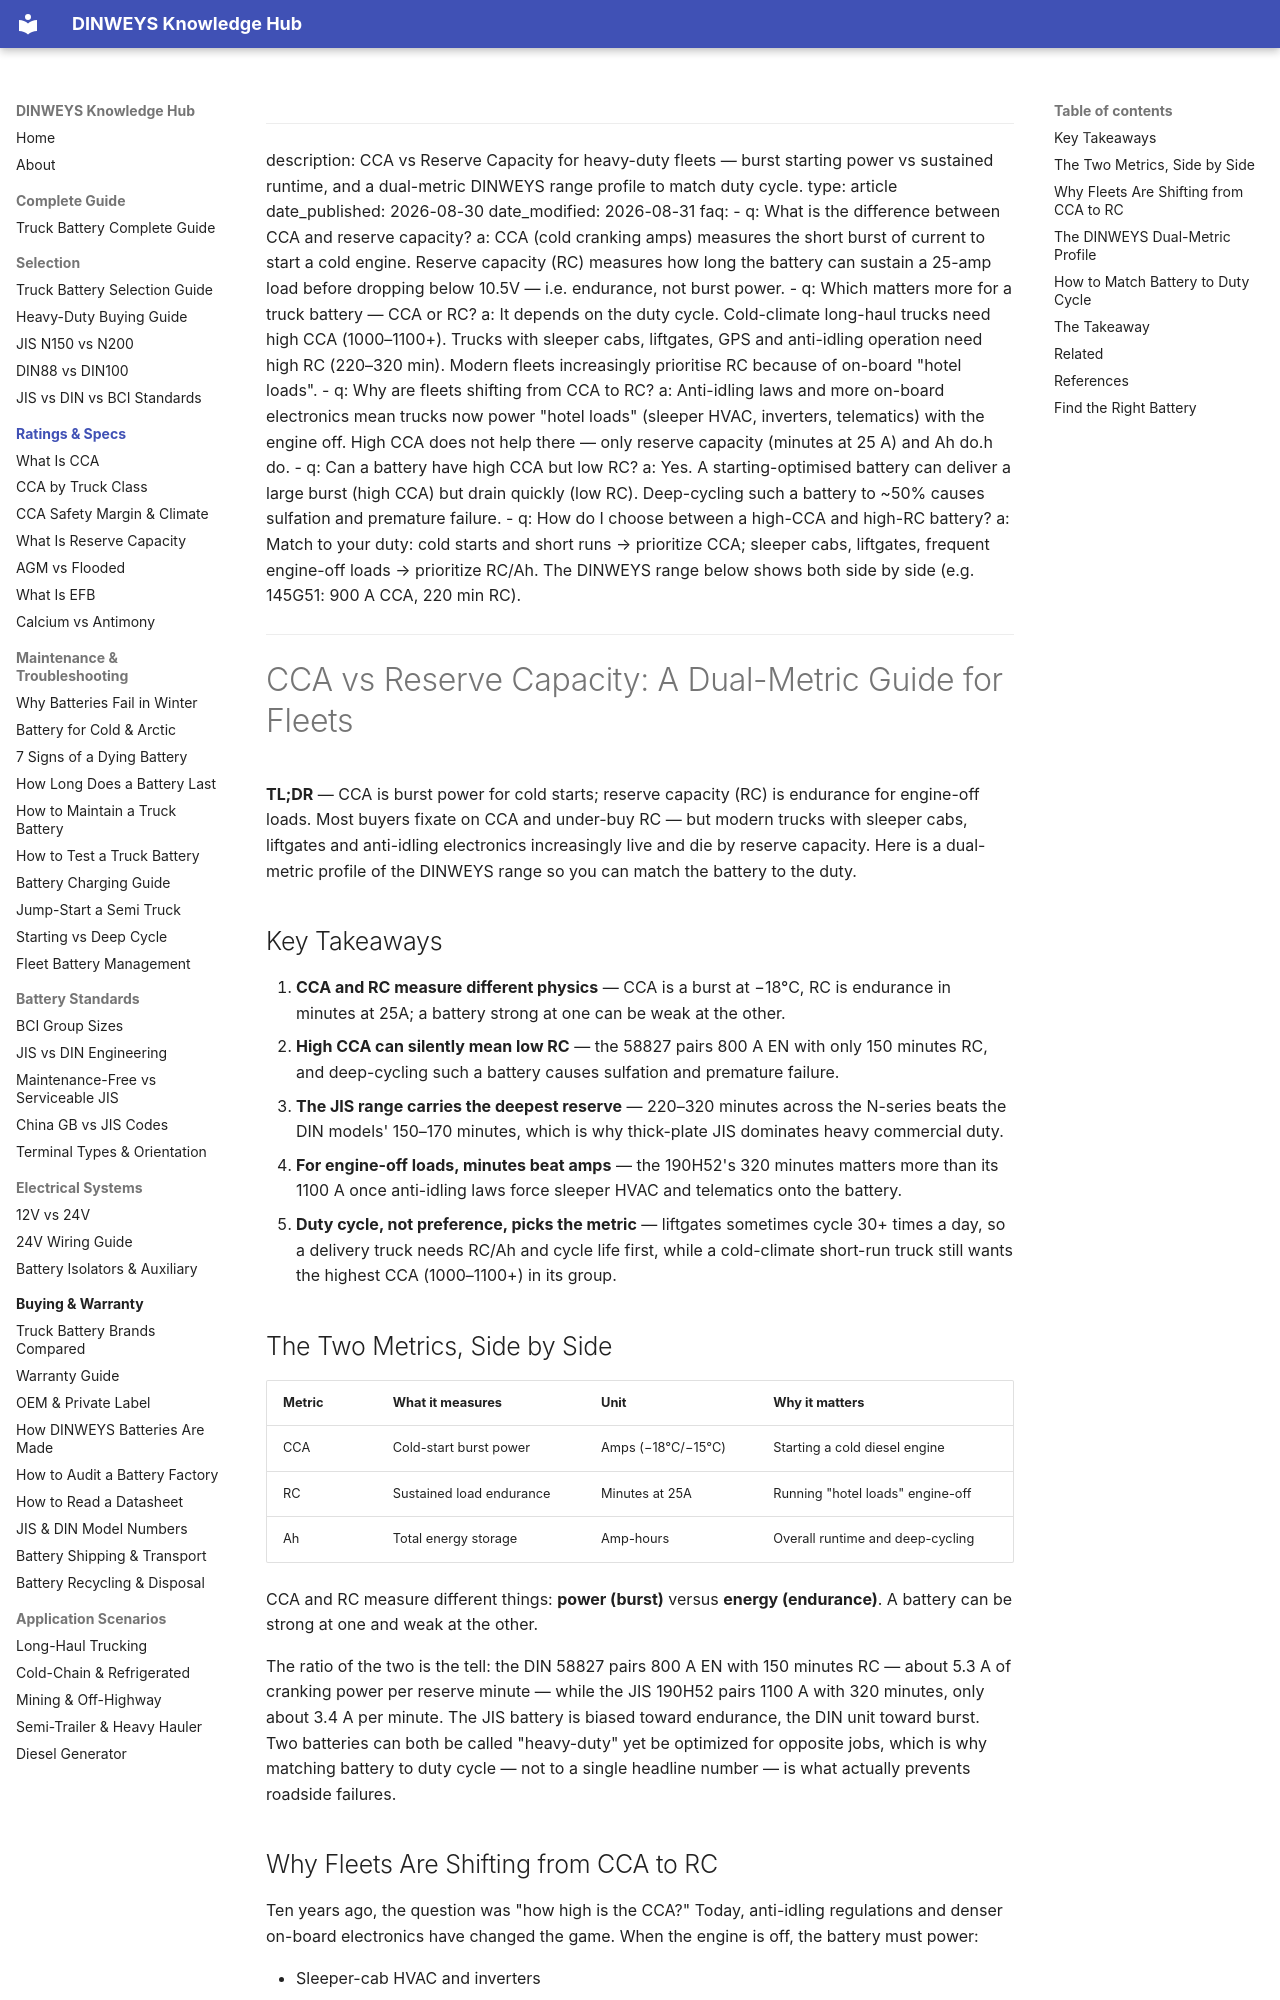

repository: martinxionbiotech-max/data-dinweysbattery · page: cca-vs-reserve-capacity/index.html · generator: mkdocs

---
description: CCA vs Reserve Capacity for heavy-duty fleets — burst starting power vs sustained runtime, and a dual-metric DINWEYS range profile to match duty cycle.
type: article
date_published: 2026-08-30
date_modified: 2026-08-31
faq:
  - q: What is the difference between CCA and reserve capacity?
    a: CCA (cold cranking amps) measures the short burst of current to start a cold engine. Reserve capacity (RC) measures how long the battery can sustain a 25-amp load before dropping below 10.5V — i.e. endurance, not burst power.
  - q: Which matters more for a truck battery — CCA or RC?
    a: It depends on the duty cycle. Cold-climate long-haul trucks need high CCA (1000–1100+). Trucks with sleeper cabs, liftgates, GPS and anti-idling operation need high RC (220–320 min). Modern fleets increasingly prioritise RC because of on-board "hotel loads".
  - q: Why are fleets shifting from CCA to RC?
    a: Anti-idling laws and more on-board electronics mean trucks now power "hotel loads" (sleeper HVAC, inverters, telematics) with the engine off. High CCA does not help there — only reserve capacity (minutes at 25 A) and Ah do.h do.
  - q: Can a battery have high CCA but low RC?
    a: Yes. A starting-optimised battery can deliver a large burst (high CCA) but drain quickly (low RC). Deep-cycling such a battery to ~50% causes sulfation and premature failure.
  - q: How do I choose between a high-CCA and high-RC battery?
    a: Match to your duty: cold starts and short runs → prioritize CCA; sleeper cabs, liftgates, frequent engine-off loads → prioritize RC/Ah. The DINWEYS range below shows both side by side (e.g. 145G51: 900 A CCA, 220 min RC).
---

# CCA vs Reserve Capacity: A Dual-Metric Guide for Fleets

**TL;DR** — CCA is burst power for cold starts; reserve capacity (RC) is endurance for
engine-off loads. Most buyers fixate on CCA and under-buy RC — but modern trucks with sleeper
cabs, liftgates and anti-idling electronics increasingly live and die by reserve capacity.
Here is a dual-metric profile of the DINWEYS range so you can match the battery to the duty.

## Key Takeaways

1. **CCA and RC measure different physics** — CCA is a burst at −18°C, RC is endurance in minutes at 25A; a battery strong at one can be weak at the other.
2. **High CCA can silently mean low RC** — the 58827 pairs 800 A EN with only 150 minutes RC, and deep-cycling such a battery causes sulfation and premature failure.
3. **The JIS range carries the deepest reserve** — 220–320 minutes across the N-series beats the DIN models' 150–170 minutes, which is why thick-plate JIS dominates heavy commercial duty.
4. **For engine-off loads, minutes beat amps** — the 190H52's 320 minutes matters more than its 1100 A once anti-idling laws force sleeper HVAC and telematics onto the battery.
5. **Duty cycle, not preference, picks the metric** — liftgates sometimes cycle 30+ times a day, so a delivery truck needs RC/Ah and cycle life first, while a cold-climate short-run truck still wants the highest CCA (1000–1100+) in its group.
